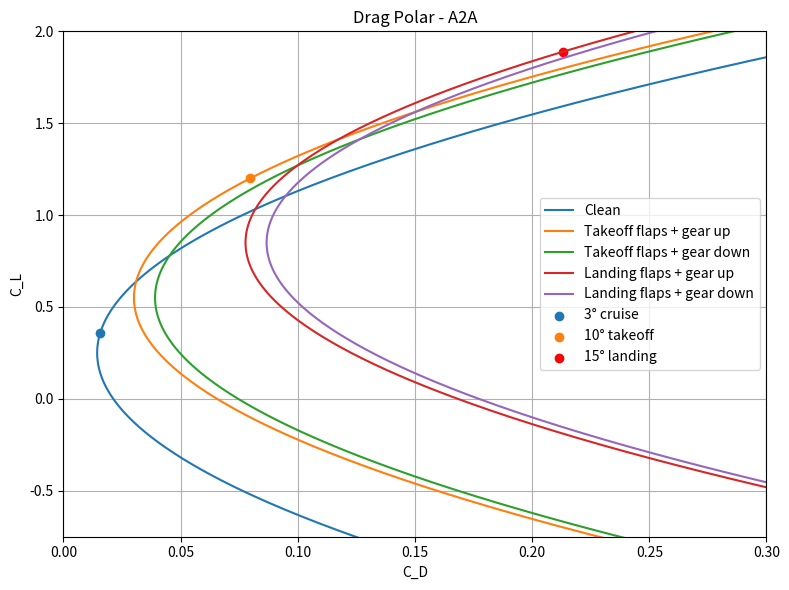
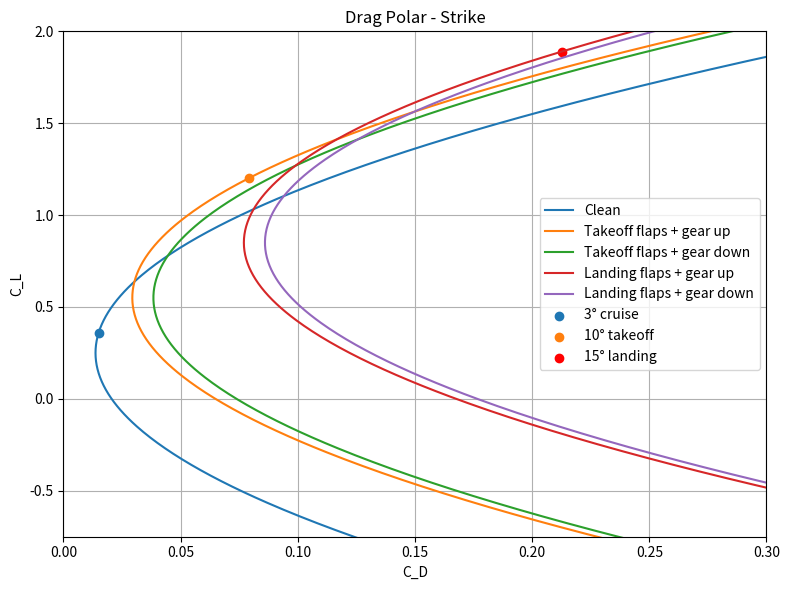
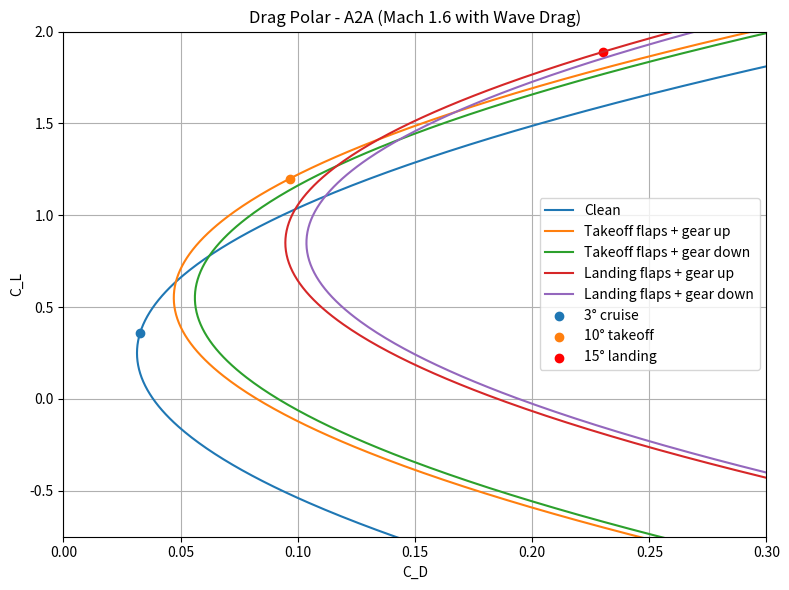
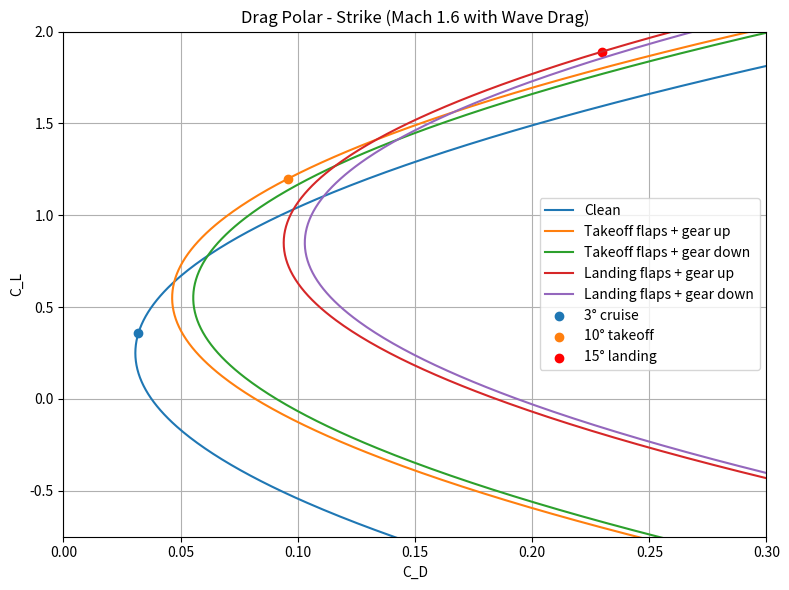

These charts were generated, in order, by the following Python code:
import numpy as np
import matplotlib.pyplot as plt

#Geometric and aerodynamic parameters
S_ref = 400.0          # ft^2
AR = 3.5

# Clean parasite drag cases
CD0_clean_A2A = 0.0144
CD0_clean_STR = 0.0137

# Effective flap / gear increments used in final drag polar plots
dCD0_takeoff_flaps = 0.0157
dCD0_landing_flaps = 0.0633
dCD0_gear = 0.009

# Oswald efficiencies
e_clean   = 0.825
e_takeoff = 0.775
e_landing = 0.725

# Wave drag from VSPAero at Mach 1.6
CD_wave = 0.017

# Flight conditions and weights
W_A2A = 36767.43   # lb
W_STR = 37047.0    # lb

rho_takeoff = 0.002377   # slug/ft^3
rho_landing = 0.002000   # slug/ft^3

V_takeoff = 250.0   # ft/s
V_landing = 220.0   # ft/s

#
# Camber / asymmetric polar 
# Minimum drag occurs at CL = CL_min_drag


CLmin_clean = 0.25
CLmin_to    = 0.55
CLmin_ld    = 0.85

# functions for computing CL, CDi, and total drag
def compute_CL(W, rho, V, S):
    return W / (0.5 * rho * V**2 * S)

def compute_CDi(CL, e, AR):
    return CL**2 / (np.pi * e * AR)

def total_drag(CL, CD0, e, AR, CL_min_drag=0.0, CD_trim=0.0, CD_wave=0.0):
    K = 1.0 / (np.pi * e * AR)
    return CD0 + CD_trim + CD_wave + K * (CL - CL_min_drag)**2

def drag_polar_curve(CL_array, CD0, e, AR, CL_min_drag=0.0, CD_trim=0.0, CD_wave=0.0):
    K = 1.0 / (np.pi * e * AR)
    return CD0 + CD_trim + CD_wave + K * (CL_array - CL_min_drag)**2

#-----------------------------------------------------------------------------
# CL and CDi for each configuration and case


# A2A
CL_TO_A2A = compute_CL(W_A2A, rho_takeoff, V_takeoff, S_ref)
CL_LD_A2A = compute_CL(W_A2A, rho_landing, V_landing, S_ref)

CDi_TO_A2A = compute_CDi(CL_TO_A2A, e_takeoff, AR)
CDi_LD_A2A = compute_CDi(CL_LD_A2A, e_landing, AR)

# Strike
CL_TO_STR = compute_CL(W_STR, rho_takeoff, V_takeoff, S_ref)
CL_LD_STR = compute_CL(W_STR, rho_landing, V_landing, S_ref)

CDi_TO_STR = compute_CDi(CL_TO_STR, e_takeoff, AR)
CDi_LD_STR = compute_CDi(CL_LD_STR, e_landing, AR)

# -----------------------------------------------------------------------------
# Build zero-lift drag coefficients
# ------------------------------------------------------------------------------
def build_config_CD0(CD0_clean):
    return {
        "clean": CD0_clean,
        "to_gear_up": CD0_clean + dCD0_takeoff_flaps,
        "to_gear_down": CD0_clean + dCD0_takeoff_flaps + dCD0_gear,
        "ld_gear_up": CD0_clean + dCD0_landing_flaps,
        "ld_gear_down": CD0_clean + dCD0_landing_flaps + dCD0_gear
    }

CD0s_A2A = build_config_CD0(CD0_clean_A2A)
CD0s_STR = build_config_CD0(CD0_clean_STR)

# --------------------------------------------------------------------------------
# Print induced drag results
# -------------------------------------------------------------
print("===== A2A =====")
print(f"Takeoff CL  = {CL_TO_A2A:.4f}")
print(f"Landing CL  = {CL_LD_A2A:.4f}")
print(f"Takeoff CDi = {CDi_TO_A2A:.4f}")
print(f"Landing CDi = {CDi_LD_A2A:.4f}")

print("\n===== Strike =====")
print(f"Takeoff CL  = {CL_TO_STR:.4f}")
print(f"Landing CL  = {CL_LD_STR:.4f}")
print(f"Takeoff CDi = {CDi_TO_STR:.4f}")
print(f"Landing CDi = {CDi_LD_STR:.4f}")

# ---------------------------------------------------------------------------------
# Plot drag polars
# ---------------------------------------------------------------------------------
CL_range = np.linspace(-1.5, 2.2, 500)

def plot_drag_polars(CD0s, title, include_wave=False):
    wave = CD_wave if include_wave else 0.0

    CD_clean = drag_polar_curve(CL_range, CD0s["clean"], e_clean, AR,
                                CL_min_drag=CLmin_clean, CD_trim=0.0, CD_wave=wave)
    CD_to_up = drag_polar_curve(CL_range, CD0s["to_gear_up"], e_takeoff, AR,
                                CL_min_drag=CLmin_to, CD_trim=0.0, CD_wave=wave)
    CD_to_dn = drag_polar_curve(CL_range, CD0s["to_gear_down"], e_takeoff, AR,
                                CL_min_drag=CLmin_to, CD_trim=0.0, CD_wave=wave)
    CD_ld_up = drag_polar_curve(CL_range, CD0s["ld_gear_up"], e_landing, AR,
                                CL_min_drag=CLmin_ld, CD_trim=0.0, CD_wave=wave)
    CD_ld_dn = drag_polar_curve(CL_range, CD0s["ld_gear_down"], e_landing, AR,
                                CL_min_drag=CLmin_ld, CD_trim=0.0, CD_wave=wave)

    plt.figure(figsize=(8, 6))

    plt.plot(CD_clean, CL_range, label='Clean')
    plt.plot(CD_to_up, CL_range, label='Takeoff flaps + gear up')
    plt.plot(CD_to_dn, CL_range, label='Takeoff flaps + gear down')
    plt.plot(CD_ld_up, CL_range, label='Landing flaps + gear up')
    plt.plot(CD_ld_dn, CL_range, label='Landing flaps + gear down')

    # Representative markers
    CL_clean_marker = 0.36
    CD_clean_marker = drag_polar_curve(
        np.array([CL_clean_marker]),
        CD0s["clean"],
        e_clean,
        AR,
        CL_min_drag=CLmin_clean,
        CD_wave=wave
    )[0]

    CL_to_marker = 1.2
    CD_to_marker = drag_polar_curve(
        np.array([CL_to_marker]),
        CD0s["to_gear_up"],
        e_takeoff,
        AR,
        CL_min_drag=CLmin_to,
        CD_wave=wave
    )[0]

    CL_ld_marker = 1.89
    CD_ld_marker = drag_polar_curve(
        np.array([CL_ld_marker]),
        CD0s["ld_gear_up"],
        e_landing,
        AR,
        CL_min_drag=CLmin_ld,
        CD_wave=wave
    )[0]
    plt.scatter(CD_clean_marker, CL_clean_marker, label='3° cruise')
    plt.scatter(CD_to_marker, CL_to_marker, label='10° takeoff')
    plt.scatter(CD_ld_marker, CL_ld_marker, label='15° landing', color = 'red')

    plt.xlabel('C_D')
    plt.ylabel('C_L')
    plt.title(title)
    plt.grid(True)
    plt.legend()
    plt.xlim(0.0, 0.30)
    plt.ylim(-0.75, 2.0)
    plt.tight_layout()
    plt.show()

# --------------------------------------------------------------------------
# Generate plots
# --------------------------------------------------------------------------
plot_drag_polars(CD0s_A2A, "Drag Polar - A2A")
plot_drag_polars(CD0s_STR, "Drag Polar - Strike")

plot_drag_polars(CD0s_A2A, "Drag Polar - A2A (Mach 1.6 with Wave Drag)", include_wave=True)
plot_drag_polars(CD0s_STR, "Drag Polar - Strike (Mach 1.6 with Wave Drag)", include_wave=True)

# --------------------------------------------------------------------------
# Print configuration CD0 values
# --------------------------------------------------------------------------
print("\n=== Configuration CD0 values ===")
print("A2A:")
for config, CD0 in CD0s_A2A.items():
    print(f"  {config}: {CD0:.6f}")

print("Strike:")
for config, CD0 in CD0s_STR.items():
    print(f"  {config}: {CD0:.6f}")

# --------------------------------------------------------------------------
# Print minimum-drag CL values used
# --------------------------------------------------------------------------
print("\n=== CL at Minimum Drag (camber shift) ===")
print(f"Clean   CL_min_drag = {CLmin_clean:.3f}")
print(f"Takeoff CL_min_drag = {CLmin_to:.3f}")
print(f"Landing CL_min_drag = {CLmin_ld:.3f}")
